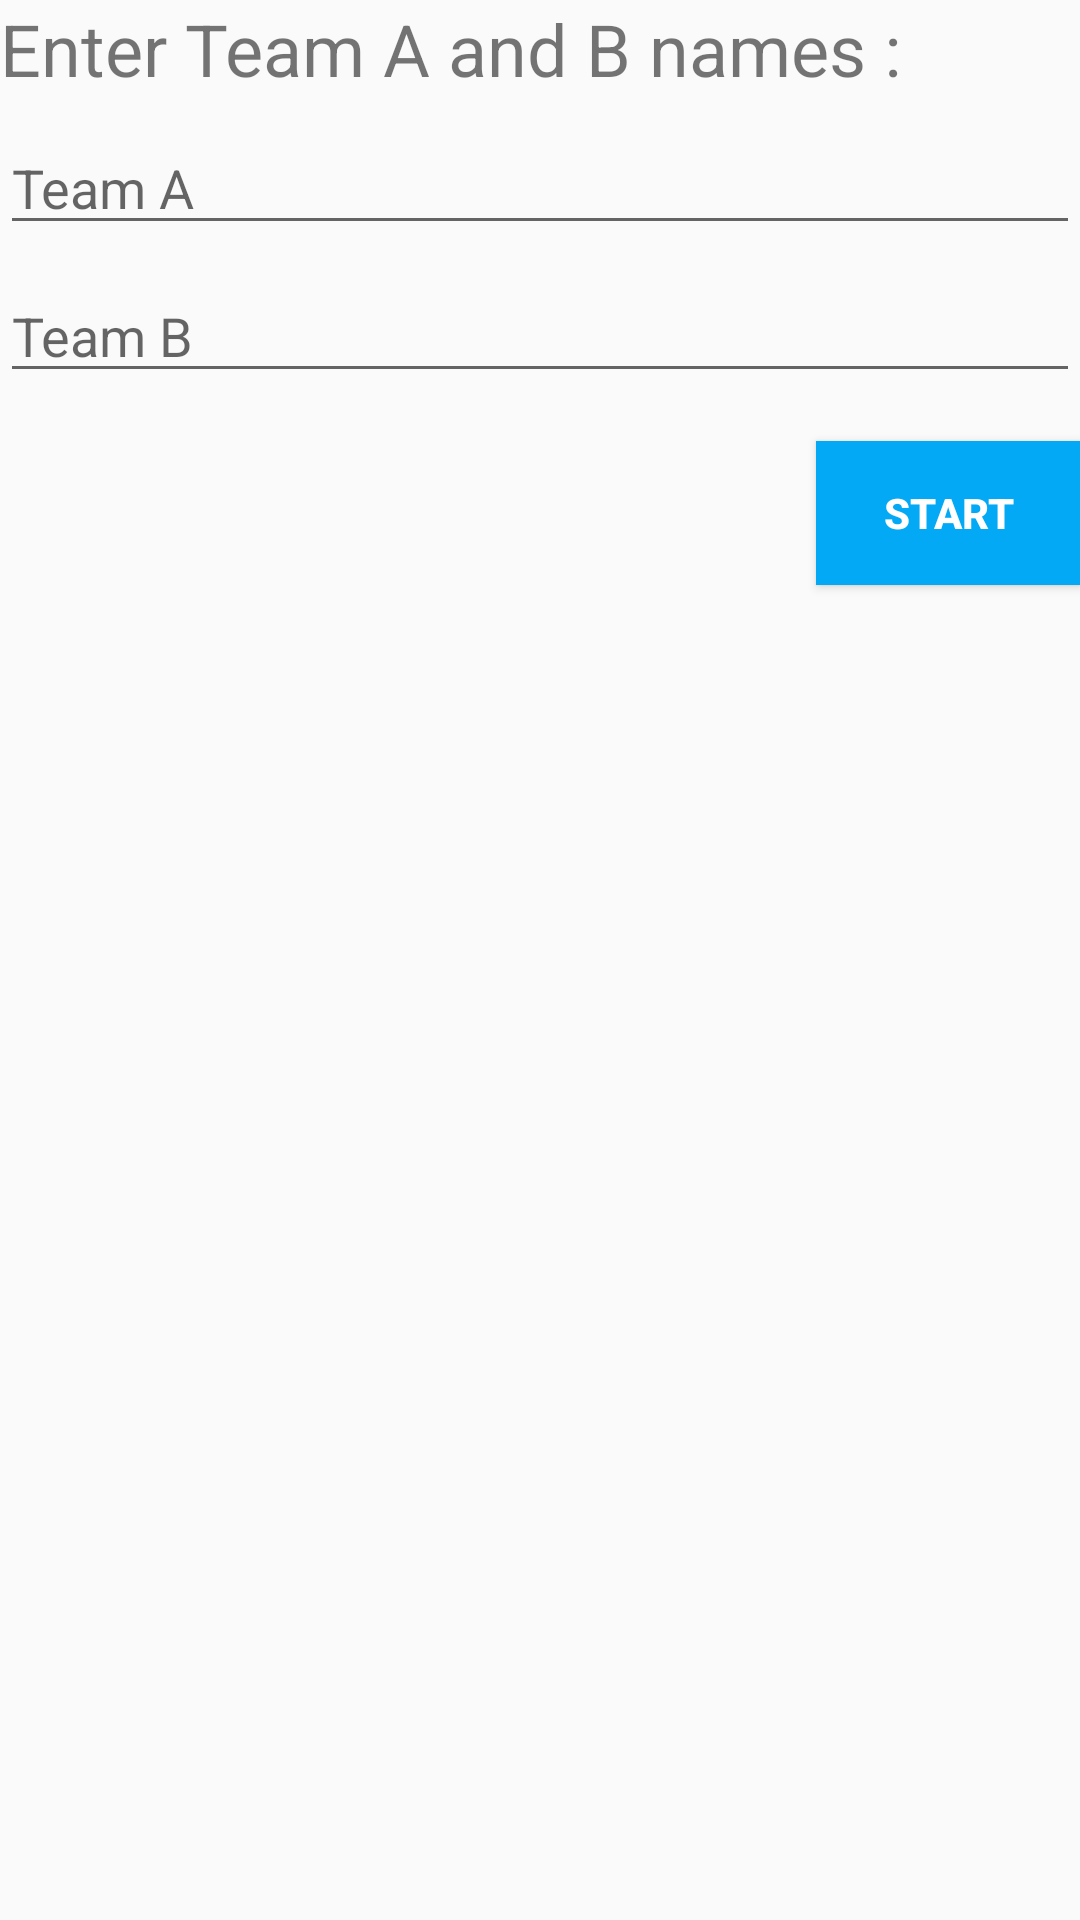

Layout XML and referenced resources for this Android screen:
<!-- AndroidManifest.xml: application theme AppTheme -->
<!-- res/layout/activity_main.xml -->
<?xml version="1.0" encoding="utf-8"?>
<RelativeLayout xmlns:android="http://schemas.android.com/apk/res/android"
    xmlns:tools="http://schemas.android.com/tools"
    android:layout_width="match_parent"
    android:layout_height="match_parent"
    android:orientation="vertical"
    android:layout_margin="16dp"
    tools:context="com.example.example.testuiux.MainActivity">

    <TextView
        android:id="@+id/title"
        android:layout_width="match_parent"
        android:layout_height="wrap_content"
        android:layout_alignParentTop="true"
        android:text="Enter Team A and B names :"
        android:layout_marginBottom="8dp"
        android:textSize="24sp"/>

    <EditText
        android:id="@+id/name_a"
        android:layout_width="match_parent"
        android:layout_height="wrap_content"
        android:layout_below="@id/title"
        android:layout_marginBottom="8dp"
        android:hint="Team A"/>

    <EditText
        android:id="@+id/name_b"
        android:layout_width="match_parent"
        android:layout_height="wrap_content"
        android:hint="Team B"
        android:layout_below="@id/name_a"
        android:layout_marginBottom="16dp"/>

    <Button
        android:id="@+id/game"
        android:background="#03A9F4"
        android:layout_width="wrap_content"
        android:layout_height="wrap_content"
        android:text="START"
        android:textColor="#FFFFFF"
        android:textStyle="bold"
        android:layout_below="@id/name_b"
        android:layout_alignParentRight="true"/>

</RelativeLayout>
<!-- resources referenced by this layout -->
<resources>
  <style name="AppTheme" parent="Theme.AppCompat.Light.DarkActionBar">
          
          <item name="colorPrimary">#03A9F4</item>
          <item name="colorPrimaryDark">#03A9F4</item>
          <item name="colorAccent">#03A9F4</item>
      </style>
</resources>
